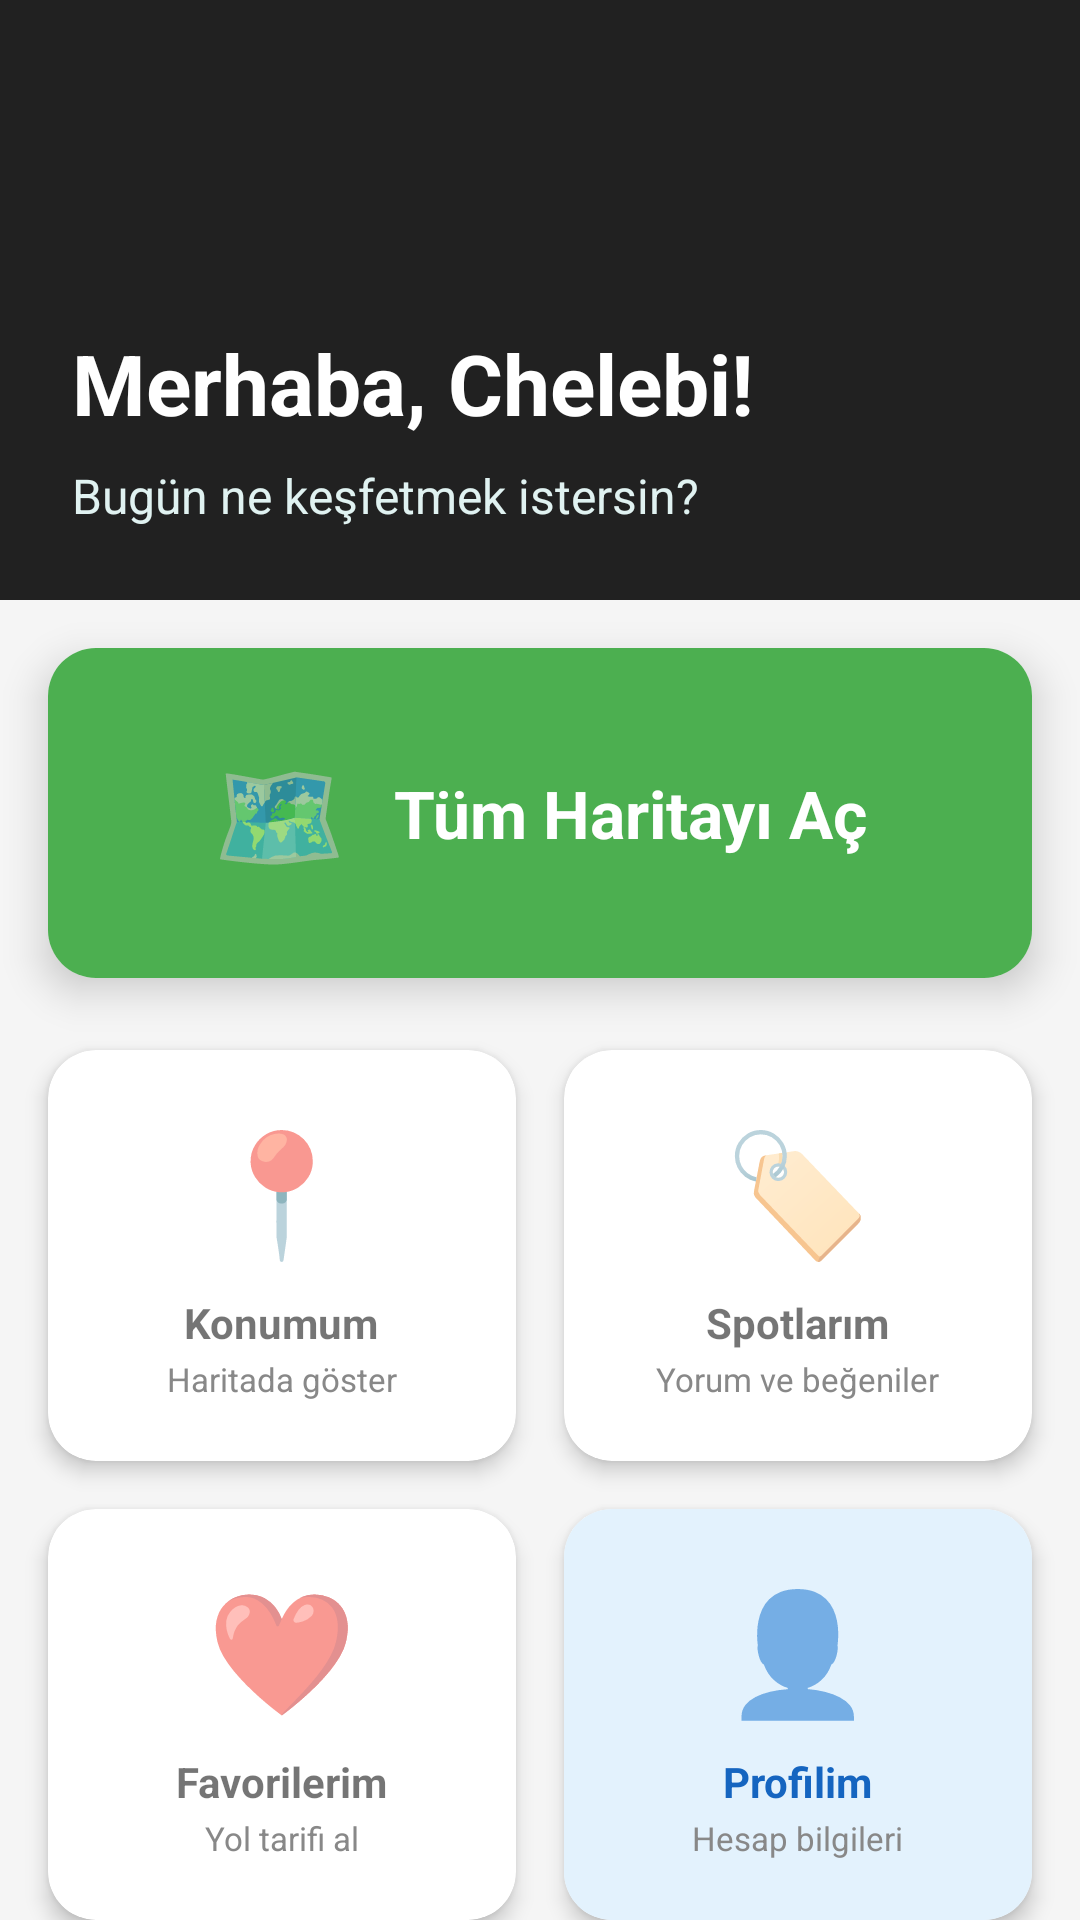

Android layout source for this screen:
<!-- AndroidManifest.xml: application theme Theme.MaterialComponents.DayNight.DarkActionBar -->
<!-- res/layout/activity_dashboard.xml -->
<?xml version="1.0" encoding="utf-8"?>
<androidx.core.widget.NestedScrollView xmlns:android="http://schemas.android.com/apk/res/android"
    xmlns:app="http://schemas.android.com/apk/res-auto"
    android:layout_width="match_parent"
    android:layout_height="match_parent"
    android:background="#F5F5F5">

    <LinearLayout
        android:layout_width="match_parent"
        android:layout_height="wrap_content"
        android:orientation="vertical">

        
        <LinearLayout
            android:layout_width="match_parent"
            android:layout_height="200dp"
            android:background="?attr/colorPrimary"
            android:gravity="bottom"
            android:orientation="vertical"
            android:padding="24dp">

            <TextView
                android:id="@+id/tvWelcomeUser"
                android:layout_width="wrap_content"
                android:layout_height="wrap_content"
                android:text="Merhaba, Chelebi!"
                android:textColor="@android:color/white"
                android:textSize="28sp"
                android:textStyle="bold" />

            <TextView
                android:id="@+id/tvDashboardSubtitle"
                android:layout_width="wrap_content"
                android:layout_height="wrap_content"
                android:layout_marginTop="8dp"
                android:text="Bugün ne keşfetmek istersin?"
                android:textColor="#E0F2F1"
                android:textSize="16sp" />
        </LinearLayout>

        
        <androidx.cardview.widget.CardView
            android:id="@+id/cardMap"
            android:layout_width="match_parent"
            android:layout_height="110dp"
            android:layout_margin="16dp"
            app:cardCornerRadius="16dp"
            app:cardElevation="8dp">

            <LinearLayout
                android:layout_width="match_parent"
                android:layout_height="match_parent"
                android:background="#4CAF50"
                android:gravity="center"
                android:orientation="horizontal"
                android:paddingStart="24dp"
                android:paddingEnd="24dp">

                <TextView
                    android:layout_width="wrap_content"
                    android:layout_height="wrap_content"
                    android:text="🗺️"
                    android:textSize="36sp" />

                <TextView
                    android:layout_width="wrap_content"
                    android:layout_height="wrap_content"
                    android:layout_marginStart="16dp"
                    android:text="Tüm Haritayı Aç"
                    android:textColor="@android:color/white"
                    android:textSize="22sp"
                    android:textStyle="bold" />
            </LinearLayout>
        </androidx.cardview.widget.CardView>

        
        <GridLayout
            android:layout_width="match_parent"
            android:layout_height="wrap_content"
            android:layout_marginHorizontal="8dp"
            android:columnCount="2"
            android:rowCount="2">

            
            <androidx.cardview.widget.CardView
                android:id="@+id/cardMyLocation"
                android:layout_width="0dp"
                android:layout_height="wrap_content"
                android:layout_rowWeight="1"
                android:layout_columnWeight="1"
                android:layout_margin="8dp"
                app:cardCornerRadius="16dp"
                app:cardElevation="4dp">
                <LinearLayout
                    android:layout_width="match_parent"
                    android:layout_height="match_parent"
                    android:gravity="center"
                    android:orientation="vertical"
                    android:padding="20dp">
                    <TextView
                        android:layout_width="wrap_content"
                        android:layout_height="wrap_content"
                        android:text="📍"
                        android:textSize="40sp" />
                    <TextView
                        android:layout_width="wrap_content"
                        android:layout_height="wrap_content"
                        android:layout_marginTop="8dp"
                        android:text="Konumum"
                        android:textStyle="bold"
                        android:textSize="14sp" />
                    <TextView
                        android:layout_width="wrap_content"
                        android:layout_height="wrap_content"
                        android:text="Haritada göster"
                        android:textSize="11sp"
                        android:textColor="#888888"
                        android:layout_marginTop="2dp" />
                </LinearLayout>
            </androidx.cardview.widget.CardView>

            
            <androidx.cardview.widget.CardView
                android:id="@+id/cardMySpots"
                android:layout_width="0dp"
                android:layout_height="wrap_content"
                android:layout_rowWeight="1"
                android:layout_columnWeight="1"
                android:layout_margin="8dp"
                app:cardCornerRadius="16dp"
                app:cardElevation="4dp">
                <LinearLayout
                    android:layout_width="match_parent"
                    android:layout_height="match_parent"
                    android:gravity="center"
                    android:orientation="vertical"
                    android:padding="20dp">
                    <TextView
                        android:layout_width="wrap_content"
                        android:layout_height="wrap_content"
                        android:text="🏷️"
                        android:textSize="40sp" />
                    <TextView
                        android:layout_width="wrap_content"
                        android:layout_height="wrap_content"
                        android:layout_marginTop="8dp"
                        android:text="Spotlarım"
                        android:textStyle="bold"
                        android:textSize="14sp" />
                    <TextView
                        android:layout_width="wrap_content"
                        android:layout_height="wrap_content"
                        android:text="Yorum ve beğeniler"
                        android:textSize="11sp"
                        android:textColor="#888888"
                        android:layout_marginTop="2dp" />
                </LinearLayout>
            </androidx.cardview.widget.CardView>

            
            <androidx.cardview.widget.CardView
                android:id="@+id/cardFavorites"
                android:layout_width="0dp"
                android:layout_height="wrap_content"
                android:layout_rowWeight="1"
                android:layout_columnWeight="1"
                android:layout_margin="8dp"
                app:cardCornerRadius="16dp"
                app:cardElevation="4dp">
                <LinearLayout
                    android:layout_width="match_parent"
                    android:layout_height="match_parent"
                    android:gravity="center"
                    android:orientation="vertical"
                    android:padding="20dp">
                    <TextView
                        android:layout_width="wrap_content"
                        android:layout_height="wrap_content"
                        android:text="❤️"
                        android:textSize="40sp" />
                    <TextView
                        android:layout_width="wrap_content"
                        android:layout_height="wrap_content"
                        android:layout_marginTop="8dp"
                        android:text="Favorilerim"
                        android:textStyle="bold"
                        android:textSize="14sp" />
                    <TextView
                        android:layout_width="wrap_content"
                        android:layout_height="wrap_content"
                        android:text="Yol tarifi al"
                        android:textSize="11sp"
                        android:textColor="#888888"
                        android:layout_marginTop="2dp" />
                </LinearLayout>
            </androidx.cardview.widget.CardView>

            
            <androidx.cardview.widget.CardView
                android:id="@+id/cardProfile"
                android:layout_width="0dp"
                android:layout_height="wrap_content"
                android:layout_rowWeight="1"
                android:layout_columnWeight="1"
                android:layout_margin="8dp"
                app:cardCornerRadius="16dp"
                app:cardElevation="4dp">
                <LinearLayout
                    android:layout_width="match_parent"
                    android:layout_height="match_parent"
                    android:gravity="center"
                    android:orientation="vertical"
                    android:padding="20dp"
                    android:background="#E3F2FD">
                    <TextView
                        android:layout_width="wrap_content"
                        android:layout_height="wrap_content"
                        android:text="👤"
                        android:textSize="40sp" />
                    <TextView
                        android:layout_width="wrap_content"
                        android:layout_height="wrap_content"
                        android:layout_marginTop="8dp"
                        android:text="Profilim"
                        android:textStyle="bold"
                        android:textSize="14sp"
                        android:textColor="#1565C0" />
                    <TextView
                        android:layout_width="wrap_content"
                        android:layout_height="wrap_content"
                        android:text="Hesap bilgileri"
                        android:textSize="11sp"
                        android:textColor="#888888"
                        android:layout_marginTop="2dp" />
                </LinearLayout>
            </androidx.cardview.widget.CardView>

        </GridLayout>

        
        <View android:layout_width="match_parent" android:layout_height="16dp" />

    </LinearLayout>
</androidx.core.widget.NestedScrollView>
<!-- resources referenced by this layout -->
<resources>

</resources>
